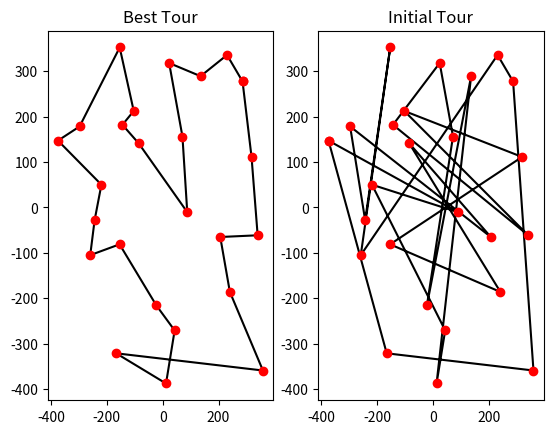

Write Python code to recreate this figure.
from math import *
import random
from matplotlib.pyplot import *

CITIES_NUMBER = 25
COLONY_SIZE = 20
Q = 1.0
RHO = 0.1
ALPHA = 2.0
BETA = 3.0
EXP_NUMB = 100
INITIAL_PHEROMONE=1.0
CITIES = [(random.uniform(-400, 400), random.uniform(-400, 400)) for _ in range(CITIES_NUMBER)]

# ////////////////////// Helping functions //////////////////////////////

def Roulette_Wheel(proba_list):
    R = []
    for i in range(len(proba_list)):
        counter = 0
        for j in range(i+1):
            counter += proba_list[j]
        R += [counter]
    return R

# //////////////////////////////////////////////////////////////////////

class ACO_For_TSP:
    class Edges_Matrix:
        def __init__(self):       
            self.distances_matrix = []
            self.pheromone_matrix = []
    class Ant:
        def __init__(self, distances_matrix, pheromone_matrix):
            self.tour  = []
            self.total_tour_distance = 0.0
            self.unvisited_cities = []
            for i in range(CITIES_NUMBER):
                self.unvisited_cities += [i]
            self.distances_matrix = distances_matrix
            self.pheromone_matrix = pheromone_matrix
        def Distance(self,X1,X2):
            return sqrt(pow(X1[0]-X2[0], 2)+pow(X1[1]-X2[1], 2))
        def Roulette_Index(self,R):
            x = random.random()
            if 0 <= x <= R[0]:
                return self.unvisited_cities[0]
            for i in range(1,len(R)):
                if R[i-1] < x <= R[i]:
                    return self.unvisited_cities[i]
        def Total_Distance(self):
            self.total_tour_distance = 0.0
            for i in range(CITIES_NUMBER):
                self.total_tour_distance += self.distances_matrix[self.tour[i]][self.tour[(i+1) % CITIES_NUMBER]]
            return self.total_tour_distance
        def Pheromone_2_Add(self):
            for i in range(CITIES_NUMBER):
                self.pheromone_matrix[self.tour[i]][self.tour[(i+1) % CITIES_NUMBER]] += Q / self.total_tour_distance
        def Unvisited_Cities(self):
            self.unvisited_cities = []
            for city in range(CITIES_NUMBER):
                if city not in self.tour:
                    self.unvisited_cities += [city]
        def Creat_Proba_List(self):
            proba_list = []
            denomunator = 0.0
            self.Unvisited_Cities()
            for unvisited_city in self.unvisited_cities:
                denomunator += pow((1/self.distances_matrix[self.tour[-1]][unvisited_city]), BETA) * \
                               pow(self.pheromone_matrix[self.tour[-1]][unvisited_city], ALPHA)
            for unvisited_city in self.unvisited_cities:
                numerator = pow((1/self.distances_matrix[self.tour[-1]][unvisited_city]), BETA) * \
                            pow(self.pheromone_matrix[self.tour[-1]][unvisited_city], ALPHA)
                next_element = numerator / denomunator
                proba_list += [next_element]
            return proba_list
        def Choose_Next_City(self):
            return self.Roulette_Index(Roulette_Wheel(self.Creat_Proba_List()))
        def Choose_Tour(self):
            self.tour = [random.randint(0, CITIES_NUMBER - 1)]
            while len(self.tour) < CITIES_NUMBER:
                self.tour += [self.Choose_Next_City()]
            return self.tour
        
    def __init__(self):
        self.Edges_Matrix.distances_matrix = []
        self.Edges_Matrix.pheromone_matrix = []
        for i in range(CITIES_NUMBER):
            L1 = []
            L2 = []
            for j in range(CITIES_NUMBER):
                L1 += [self.Distance(CITIES[i],CITIES[j])]
                L2 += [INITIAL_PHEROMONE]
            self.Edges_Matrix.distances_matrix += [L1]
            self.Edges_Matrix.pheromone_matrix += [L2]
        self.best_tour = [city for city in range(CITIES_NUMBER)]
        self.ants = [self.Ant(self.Edges_Matrix.distances_matrix,self.Edges_Matrix.pheromone_matrix) for _ in range(COLONY_SIZE)]
        for ant in self.ants:
            ant.tour = ant.Choose_Tour()
        self.best_distance = self.Total_Distance(self.best_tour) 

    def Total_Distance(self,tour):
        tour_length = 0.0
        for i in range(CITIES_NUMBER):
            tour_length += self.Edges_Matrix.distances_matrix[tour[i]][tour[(i+1) % CITIES_NUMBER]]
        return tour_length
    def Distance(self,X1,X2):
        return sqrt(pow(X1[0]-X2[0], 2)+pow(X1[1]-X2[1], 2))
    def Aco(self):
        for i in range(EXP_NUMB):
            for ant in self.ants:
                ant.Choose_Tour()
                ant.Total_Distance()
                ant.Pheromone_2_Add()
                if ant.total_tour_distance < self.best_distance:
                    self.best_tour = ant.tour
                    self.best_distance = ant.total_tour_distance
            for i in range(CITIES_NUMBER):
                for j in range(CITIES_NUMBER):
                    self.Edges_Matrix.pheromone_matrix[i][j] *= (1.0 - RHO)
    def Plot(self):
        x = [CITIES[i][0] for i in self.best_tour]
        x.append(x[0])
        y = [CITIES[i][1] for i in self.best_tour]
        y.append(y[0])
        a = [CITIES[i][0] for i in range(CITIES_NUMBER)]
        a.append(a[0])
        b = [CITIES[i][1] for i in range(CITIES_NUMBER)]
        b.append(b[0])
        print(self.best_tour)
        subplot(1, 2, 1)
        plot(x,y,'k')
        plot(x,y, 'ro')
        title('Best Tour')
        subplot(1, 2, 2)
        plot(a,b,'k')
        plot(a,b, 'ro')
        title('Initial Tour')
        show()

if __name__ == '__main__':
    aco = ACO_For_TSP()
    print("Initial Distance", aco.best_distance)
    aco.Aco()
    print("Best Distance :", aco.best_distance)
    aco.Plot()


    
